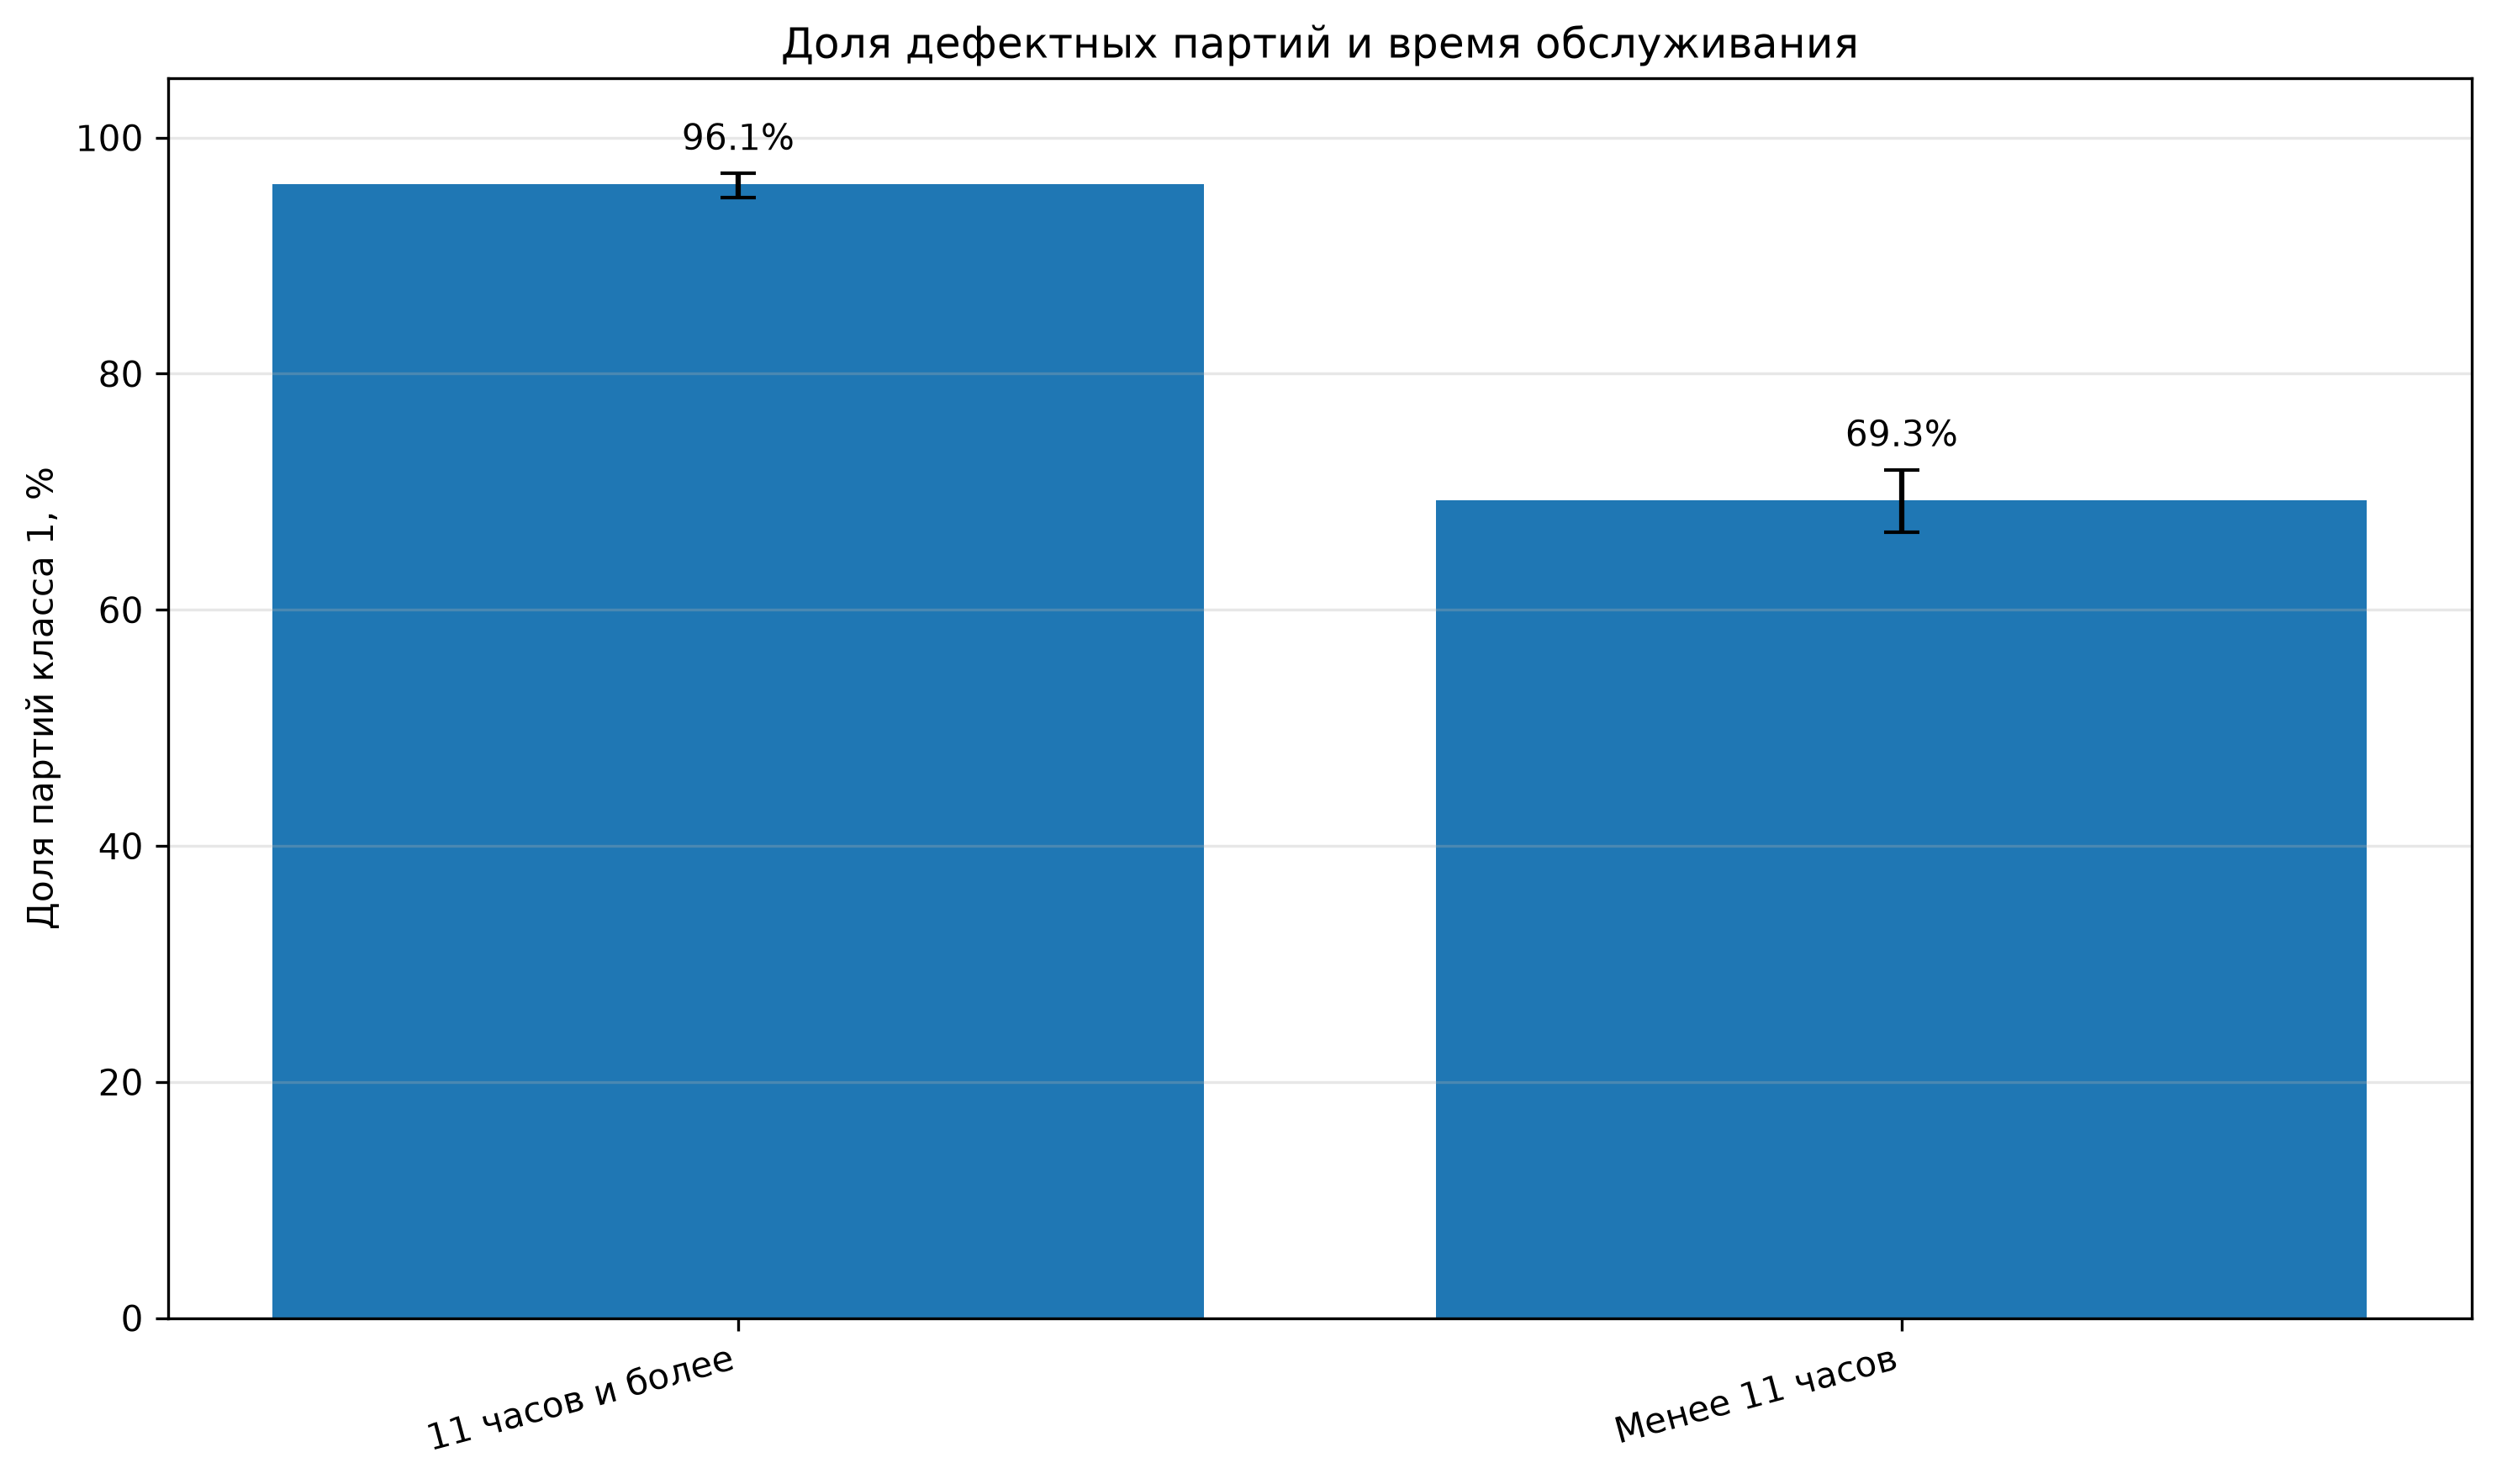

Source data for this figure (header and first rows):
Group, Total, Defective, DefectShare, CI_Lower, CI_Upper
11 часов и более, 1427, 1371, 0.9608, 0.9494, 0.9697
Менее 11 часов, 1165, 807, 0.6927, 0.6656, 0.7185
